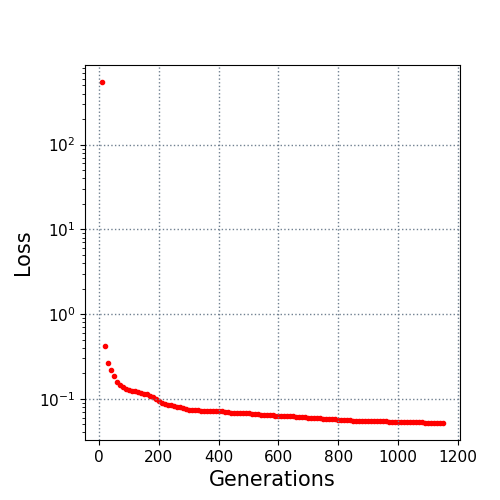

The file beside this chart, header and first rows:
10.0, 548.064195
20.0, 0.4232
30.0, 0.2638
40.0, 0.2164
50.0, 0.1873
60.0, 0.1592
70.0, 0.1437
80.0, 0.1392
90.0, 0.1312
100.0, 0.1253
110.0, 0.124
120.0, 0.1234
130.0, 0.1204
140.0, 0.1181
150.0, 0.1152
160.0, 0.1133
170.0, 0.1071
180.0, 0.1036
190.0, 0.09945
200.0, 0.09301
210.0, 0.08886
220.0, 0.08658
230.0, 0.08409
240.0, 0.08329
250.0, 0.08198
260.0, 0.07998
270.0, 0.07975
280.0, 0.07753
290.0, 0.07483
300.0, 0.07437
310.0, 0.07379
320.0, 0.07359
330.0, 0.0727
340.0, 0.07265
350.0, 0.07244
360.0, 0.07243
370.0, 0.07222
380.0, 0.07155
390.0, 0.07155
400.0, 0.07142
410.0, 0.07091
420.0, 0.07034
430.0, 0.06969
440.0, 0.06811
450.0, 0.06765
460.0, 0.06756
470.0, 0.06756
480.0, 0.06756
490.0, 0.0672
500.0, 0.06709
510.0, 0.0663
520.0, 0.06613
530.0, 0.06565
540.0, 0.06496
550.0, 0.06491
560.0, 0.06452
570.0, 0.06403
580.0, 0.06385
590.0, 0.06336
600.0, 0.06315
610.0, 0.06259
... 54 more rows
